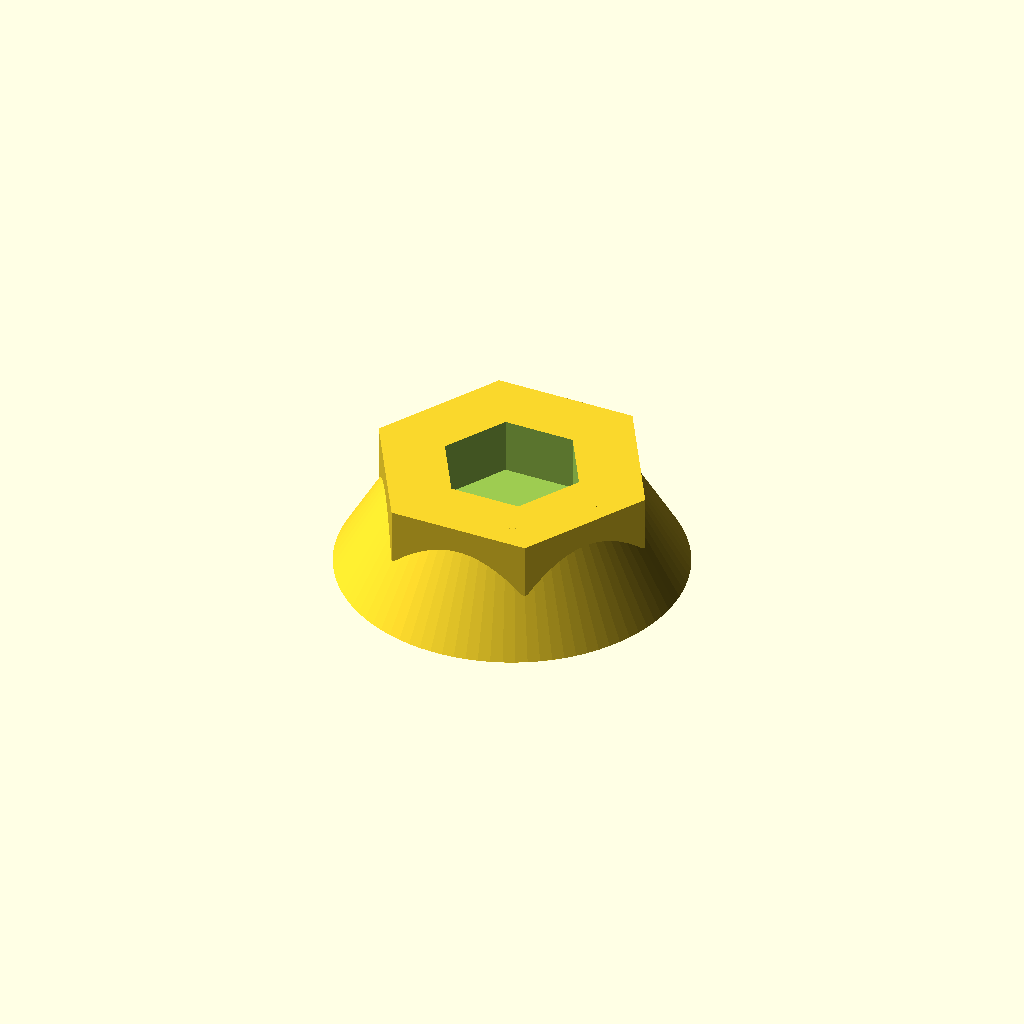
Cell 1 — every parameter at its default value.
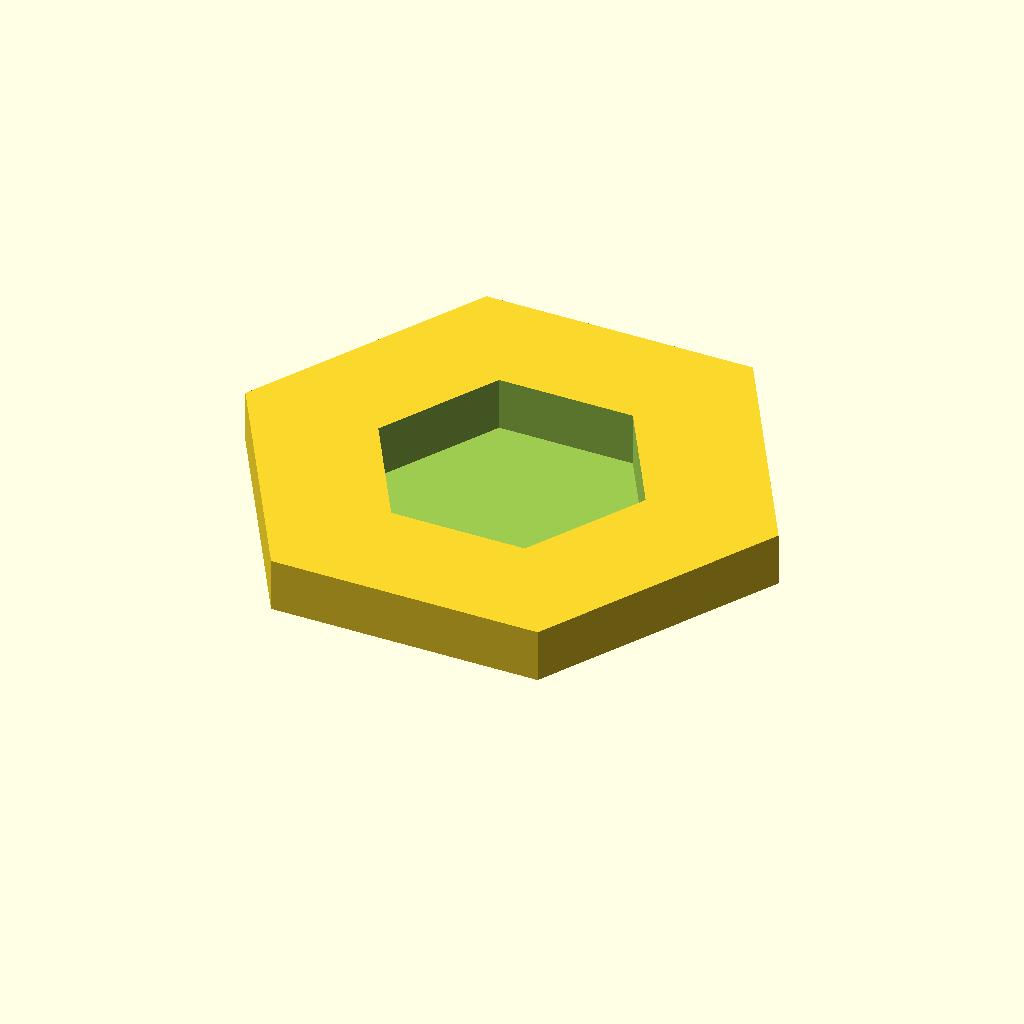
Cell 2: the same model with hexMajor = 32.8.
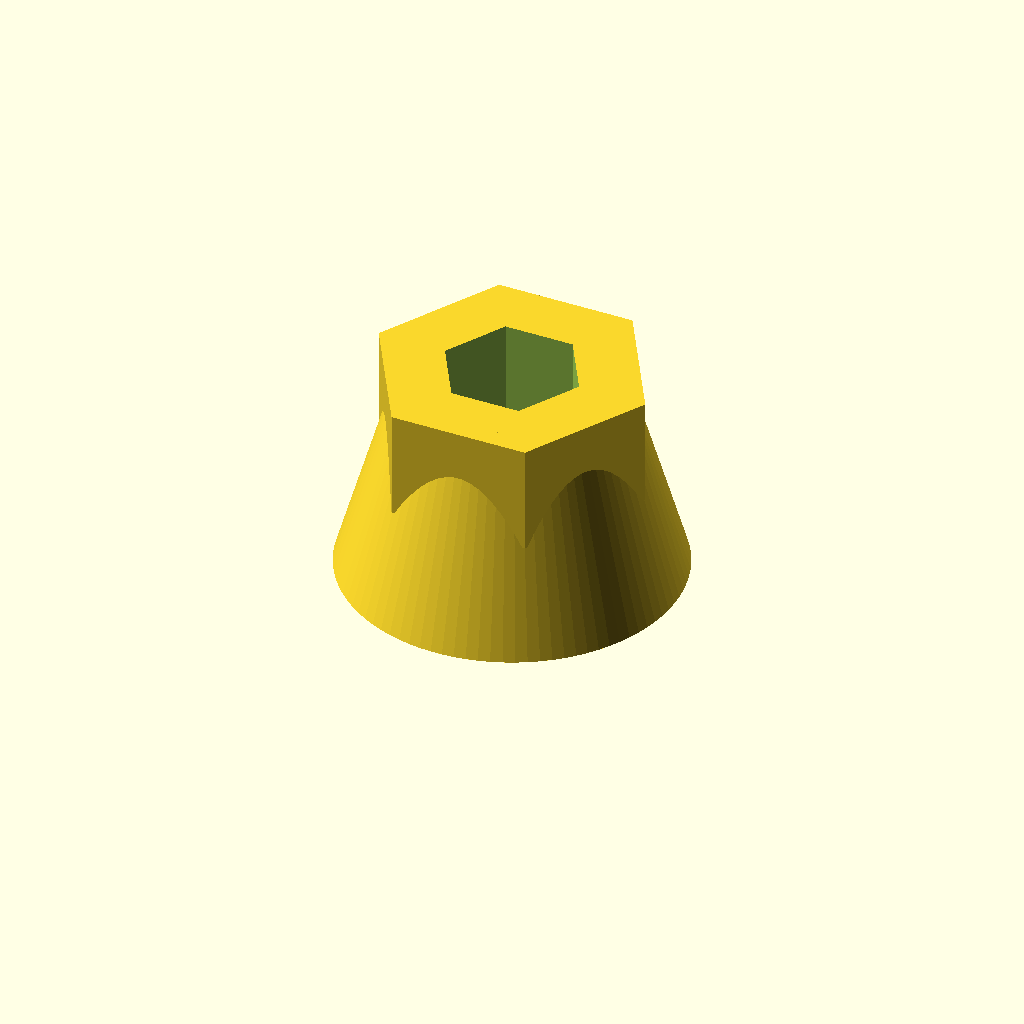
Cell 3: hexDepth = 13 (everything else at default).
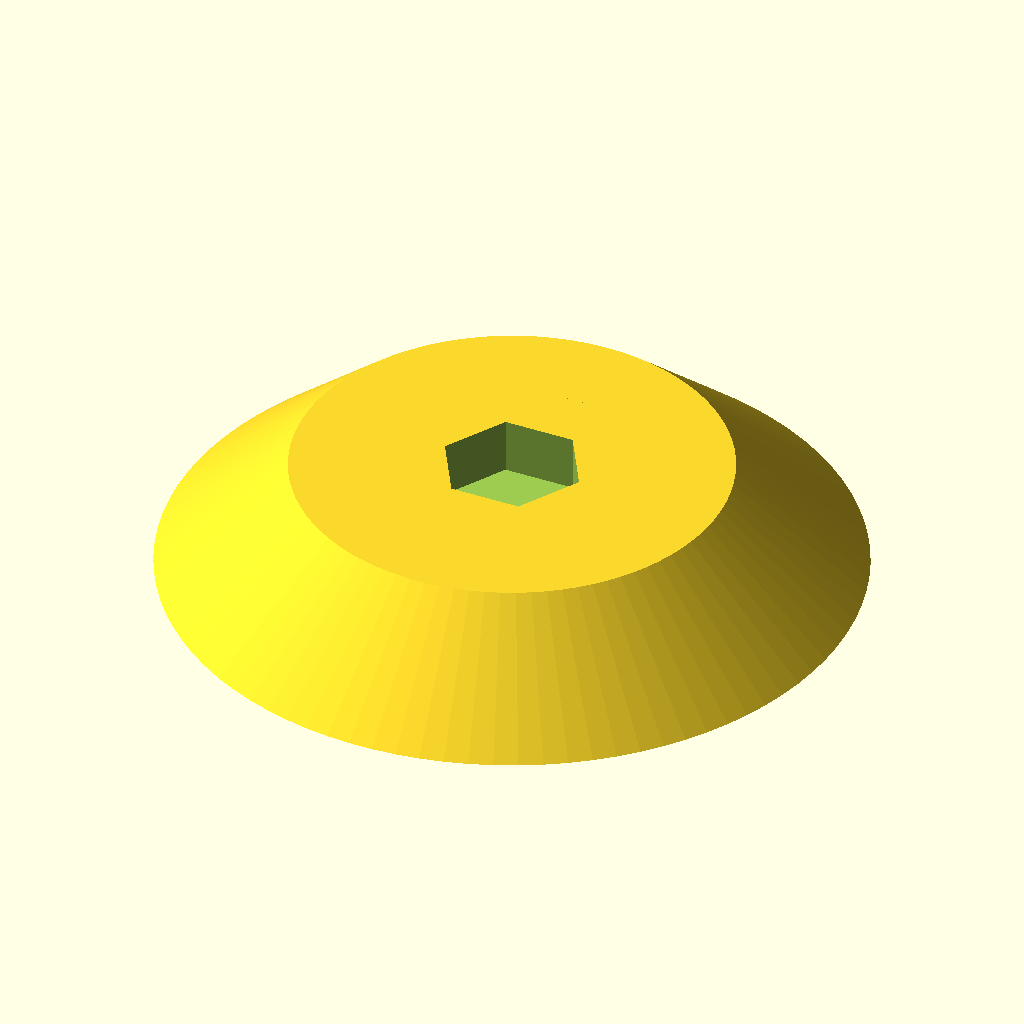
Cell 4: footWidth = 40 (everything else at default).
All cells are drawn from one camera (rotation 55°, 0°, 25°, orthographic, colour scheme Cornfield), so only the parameter changes between them.
The OpenSCAD source (tools-workshop/levelingFoot.scad):
include <../modules/hexagon.scad>

$fa=4; // default minimum facet angle is now 0.5
$fs=0.05; // default minimum facet size is now 0.05 mm

tolerance = .05;

hexMinor = 14.3;
hexMajor = 16.4;
hexDepth = 6.5;

footWidth = 20;

difference() {
  union() {
    cylinder(r1 = footWidth, r2 = footWidth * (5/8), h = hexDepth * 2);
    translate([0, 0, hexDepth]) linear_extrude(hexDepth) hexagon(hexMajor);
  }
  translate([0, 0, hexDepth + 0.01]) linear_extrude(hexDepth) hexagon(r = hexMajor / 2 + tolerance);
}
Parameter table extracted from the source (name, type, default, range or options):
tolerance: number, default 0.05
hexMinor: number, default 14.3
hexMajor: number, default 16.4
hexDepth: number, default 6.5
footWidth: number, default 20
